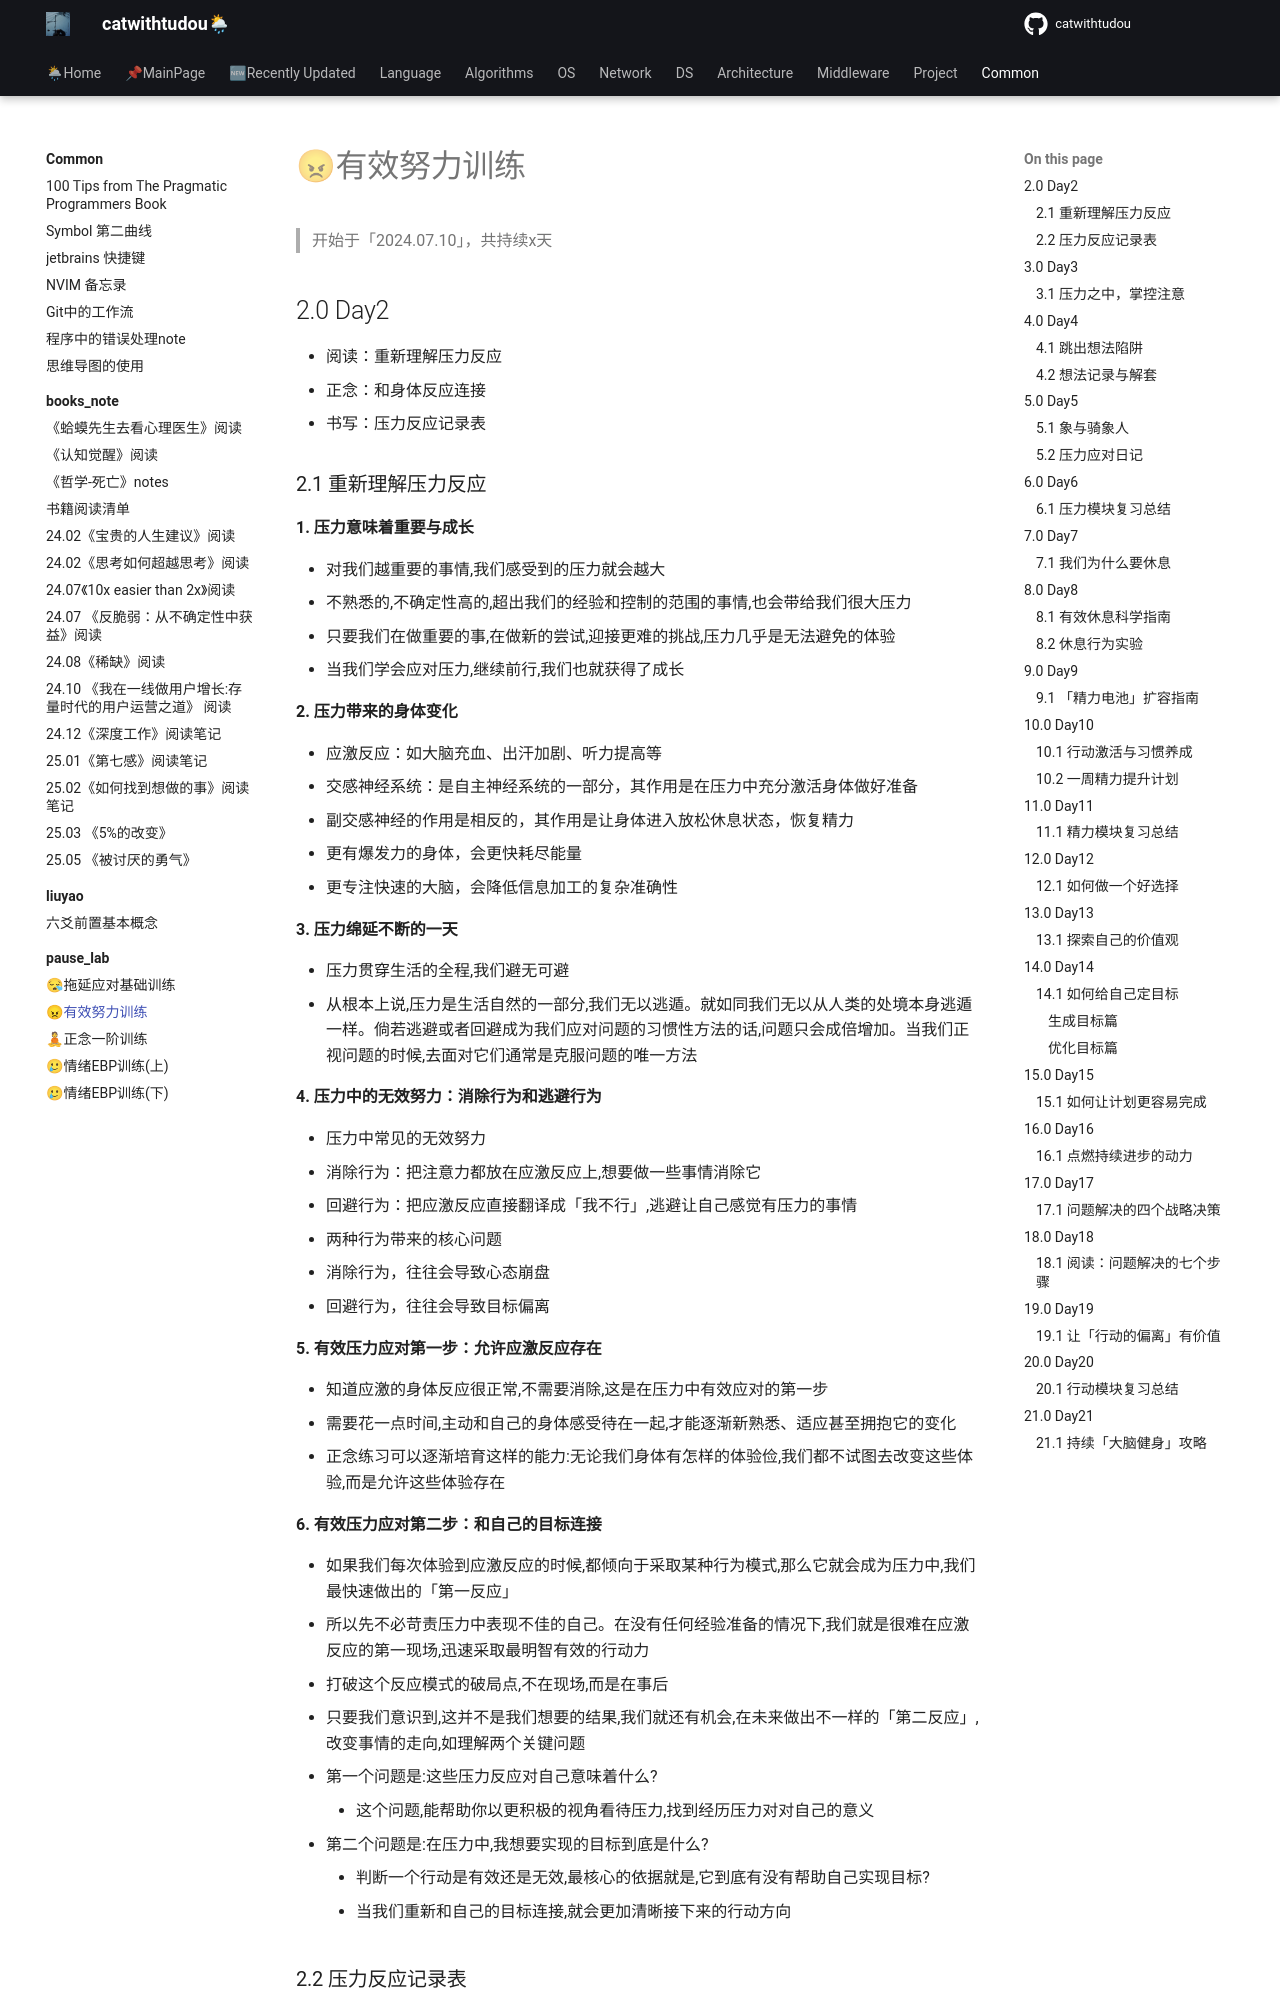

repository: catwithtudou/new_blog · page: common/pause_lab/02-effective_effor_train/index.html · generator: mkdocs

# 😠有效努力训练

> 开始于「2024.07.10」，共持续x天


## 2.0 Day2

- 阅读：重新理解压力反应
- 正念：和身体反应连接
- 书写：压力反应记录表

### 2.1 重新理解压力反应

**1. 压力意味着重要与成长**

- 对我们越重要的事情,我们感受到的压力就会越大
- 不熟悉的,不确定性高的,超出我们的经验和控制的范围的事情,也会带给我们很大压力
- 只要我们在做重要的事,在做新的尝试,迎接更难的挑战,压力几乎是无法避免的体验
- 当我们学会应对压力,继续前行,我们也就获得了成长

**2. 压力带来的身体变化**

- 应激反应：如大脑充血、出汗加剧、听力提高等
- 交感神经系统：是自主神经系统的一部分，其作用是在压力中充分激活身体做好准备
  - 副交感神经的作用是相反的，其作用是让身体进入放松休息状态，恢复精力
- 更有爆发力的身体，会更快耗尽能量
- 更专注快速的大脑，会降低信息加工的复杂准确性

**3. 压力绵延不断的一天**

- 压力贯穿生活的全程,我们避无可避
- 从根本上说,压力是生活自然的一部分,我们无以逃遁。就如同我们无以从人类的处境本身逃遁一样。倘若逃避或者回避成为我们应对问题的习惯性方法的话,问题只会成倍增加。当我们正视问题的时候,去面对它们通常是克服问题的唯一方法

**4. 压力中的无效努力：消除行为和逃避行为**

- 压力中常见的无效努力
  - 消除行为：把注意力都放在应激反应上,想要做一些事情消除它
  - 回避行为：把应激反应直接翻译成「我不行」,逃避让自己感觉有压力的事情
- 两种行为带来的核心问题
  - 消除行为，往往会导致心态崩盘
  - 回避行为，往往会导致目标偏离

**5. 有效压力应对第一步：允许应激反应存在**

- 知道应激的身体反应很正常,不需要消除,这是在压力中有效应对的第一步
- 需要花一点时间,主动和自己的身体感受待在一起,才能逐渐新熟悉、适应甚至拥抱它的变化
  - 正念练习可以逐渐培育这样的能力:无论我们身体有怎样的体验俭,我们都不试图去改变这些体验,而是允许这些体验存在



**6. 有效压力应对第二步：和自己的目标连接**

- 如果我们每次体验到应激反应的时候,都倾向于采取某种行为模式,那么它就会成为压力中,我们最快速做出的「第一反应」
  - 所以先不必苛责压力中表现不佳的自己。在没有任何经验准备的情况下,我们就是很难在应激反应的第一现场,迅速采取最明智有效的行动力
- 打破这个反应模式的破局点,不在现场,而是在事后
- 只要我们意识到,这并不是我们想要的结果,我们就还有机会,在未来做出不一样的「第二反应」,改变事情的走向,如理解两个关键问题
  - 第一个问题是:这些压力反应对自己意味着什么?
    - 这个问题,能帮助你以更积极的视角看待压力,找到经历压力对对自己的意义
  - 第二个问题是:在压力中,我想要实现的目标到底是什么?
    - 判断一个行动是有效还是无效,最核心的依据就是,它到底有没有帮助自己实现目标?
    - 当我们重新和自己的目标连接,就会更加清晰接下来的行动方向
